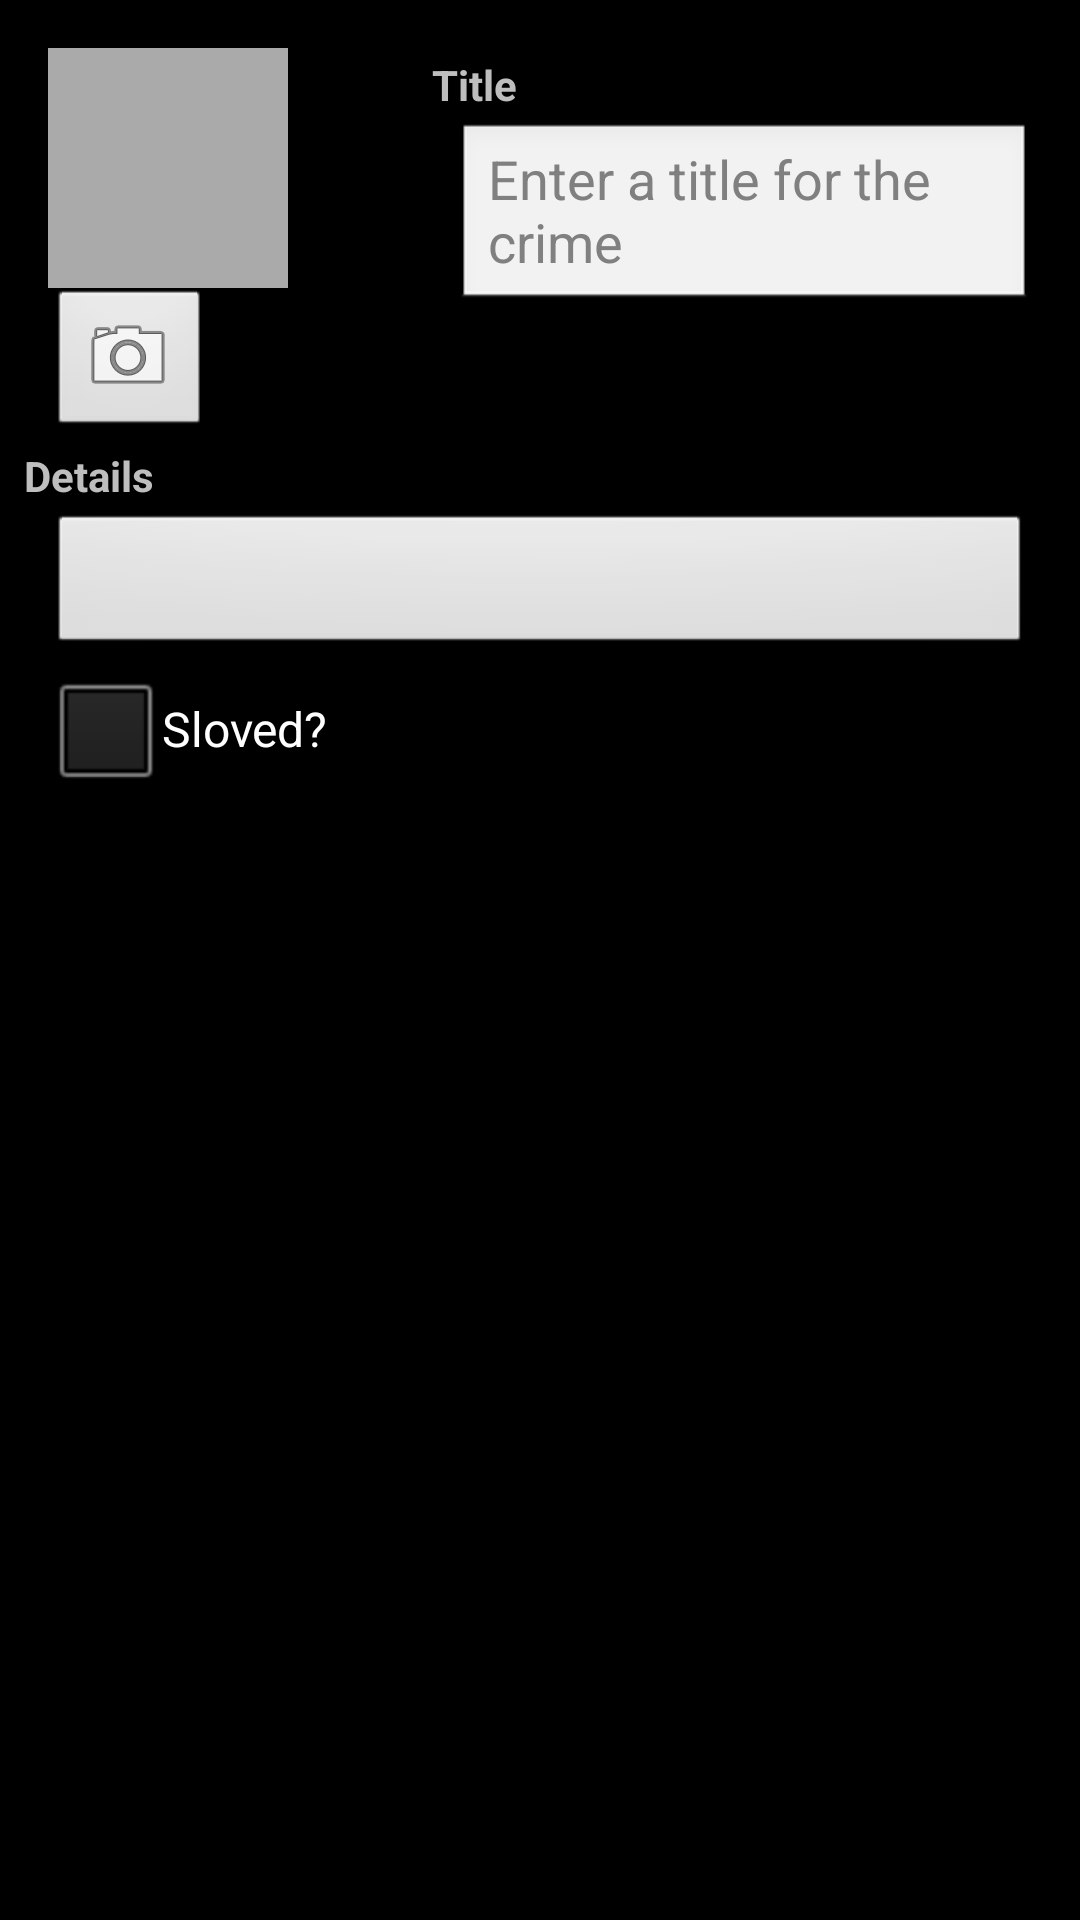

Produce the Android XML layout that renders to this screen, including the resource entries it uses.
<!-- AndroidManifest.xml: application theme AppTheme -->
<!-- res/layout/fragment_crime.xml -->
<?xml version="1.0" encoding="utf-8"?>
<LinearLayout xmlns:android="http://schemas.android.com/apk/res/android"
              android:orientation="vertical"
              android:layout_width="match_parent"
              android:layout_height="match_parent">
    <LinearLayout
        android:layout_width="fill_parent"
        android:layout_height="wrap_content"
        android:orientation="horizontal"
        android:layout_marginLeft="16dp"
        android:layout_marginTop="16dp">

        <LinearLayout
            android:layout_width="wrap_content"
            android:layout_height="wrap_content"
            android:orientation="vertical"
            android:layout_marginRight="40dp">

            <ImageView
                android:layout_width="80dp"
                android:layout_height="80dp"
                android:id="@+id/crime_imageView"
                android:scaleType="centerInside"
                android:background="@android:color/darker_gray"
                android:cropToPadding="true"/>

            <ImageButton
                android:id="@+id/crime_imageButton"
                android:layout_width="wrap_content"
                android:layout_height="wrap_content"
                android:src="@android:drawable/ic_menu_camera"/>
        </LinearLayout>

        <LinearLayout
            android:layout_width="wrap_content"
            android:layout_height="wrap_content"
            android:orientation="vertical"
            android:layout_weight="1">
            <TextView
                android:layout_width="match_parent"
                android:layout_height="wrap_content"
                android:text="@string/crime_title_label"
                style="?android:listSeparatorTextViewStyle"/>

            <EditText
                android:layout_width="match_parent"
                android:layout_height="wrap_content"
                android:layout_marginLeft="16dp"
                android:layout_marginRight="16dp"
                android:id="@+id/crime_title"
                android:hint="@string/crime_title_hint"/>
        </LinearLayout>
    </LinearLayout>

    <TextView
        android:layout_width="match_parent"
        android:layout_height="wrap_content"
        android:text="@string/crime_details_label"
        style="?android:listSeparatorTextViewStyle"/>

    <Button
        android:layout_width="match_parent"
        android:layout_height="wrap_content"
        android:id="@+id/crime_date"
        android:layout_marginRight="16dp"
        android:layout_marginLeft="16dp"/>

    <CheckBox
        android:layout_width="match_parent"
        android:layout_height="wrap_content"
        android:id="@+id/crime_solved"
        android:layout_marginLeft="16dp"
        android:layout_marginRight="16dp"
        android:text="@string/crime_solved_label"/>
</LinearLayout>
<!-- resources referenced by this layout -->
<resources>
  <string name="crime_details_label">Details</string>
  <string name="crime_solved_label">Sloved?</string>
  <string name="crime_title_hint">Enter a title for the crime</string>
  <string name="crime_title_label">Title</string>
  <style name="AppTheme" parent="android:Theme.WithActionBar">
          
      </style>
</resources>
